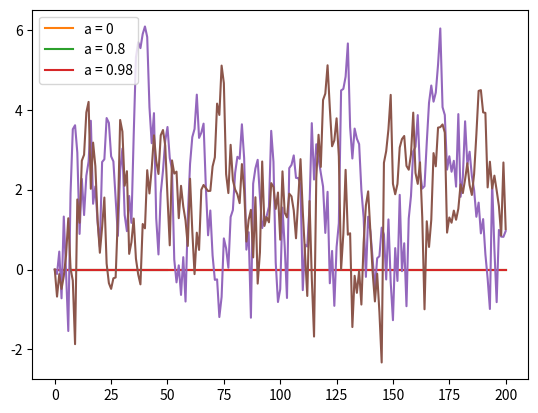

This chart was generated by the following Python code:
"""
1

Time series
x(t+1) = ax(t) where a = 0.5, x0 = 0 , t = 0 -> T
"""

import numpy as np
import matplotlib.pyplot as plt

a = 0.5
T = 50
x = np.empty(T+1)
x[0] = 0
for t in range(T):
    x[t+1] = a*x[t]

plt.plot(x)
plt.show()


"""
2
samme function but three different a values 
a = 0, 0.8, 0.98
"""
T = 200
a_values = [0, 0.8, 0.98]
for value in a_values:
    x = np.empty(T+1)
    for t in range(T):
        x[t+1] = value*x[t]
    plt.plot(x, label='a = ' + str(value))
plt.legend()
plt.show()

"""
3

absolute value
"""

T = 200
a = 0.9
random_values = np.random.randn(200)
x = np.empty(T+1)
x[0] = 0
for t in range(T):
    x[t+1] = np.abs(x[t]) * a + random_values[t]

plt.plot(x)
plt.show()



"""
4
Using logic statements rewrite 3 
"""

T = 200
a = 0.9
random_values = np.random.randn(200)
x = np.empty(T+1)
for t in range(T):
    if x[t] < 0:
        x[t + 1] = -x[t] * a + random_values[t]
    else:
        x[t+1] = x[t] * a + random_values[t]

plt.plot(x)
plt.show()

"""
5 
Monte Carlo
Consider the circle of diameter 1 embedded in the unit square.

Let A be its area and let r=1/2 be its radius.

If we know π  then we can compute A via A=πr2

But here the point is to compute π , which we can do by π=A/r2


Summary: If we can estimate the area of a circle with diameter 1, then dividing by r2=(1/2)2=1/4
gives an estimate of π

We estimate the area by sampling bivariate uniforms and looking at the fraction that falls into the circl
"""

n = 100000

count = 0
for i in range(n):
    u, v = np.random.uniform(), np.random.uniform()
    d = np.sqrt((u - 0.5)**2 + (v - 0.5)**2)
    if d < 0.5:
        count += 1

area_estimate = count / n

print(area_estimate * 4)  # dividing by radius**2


